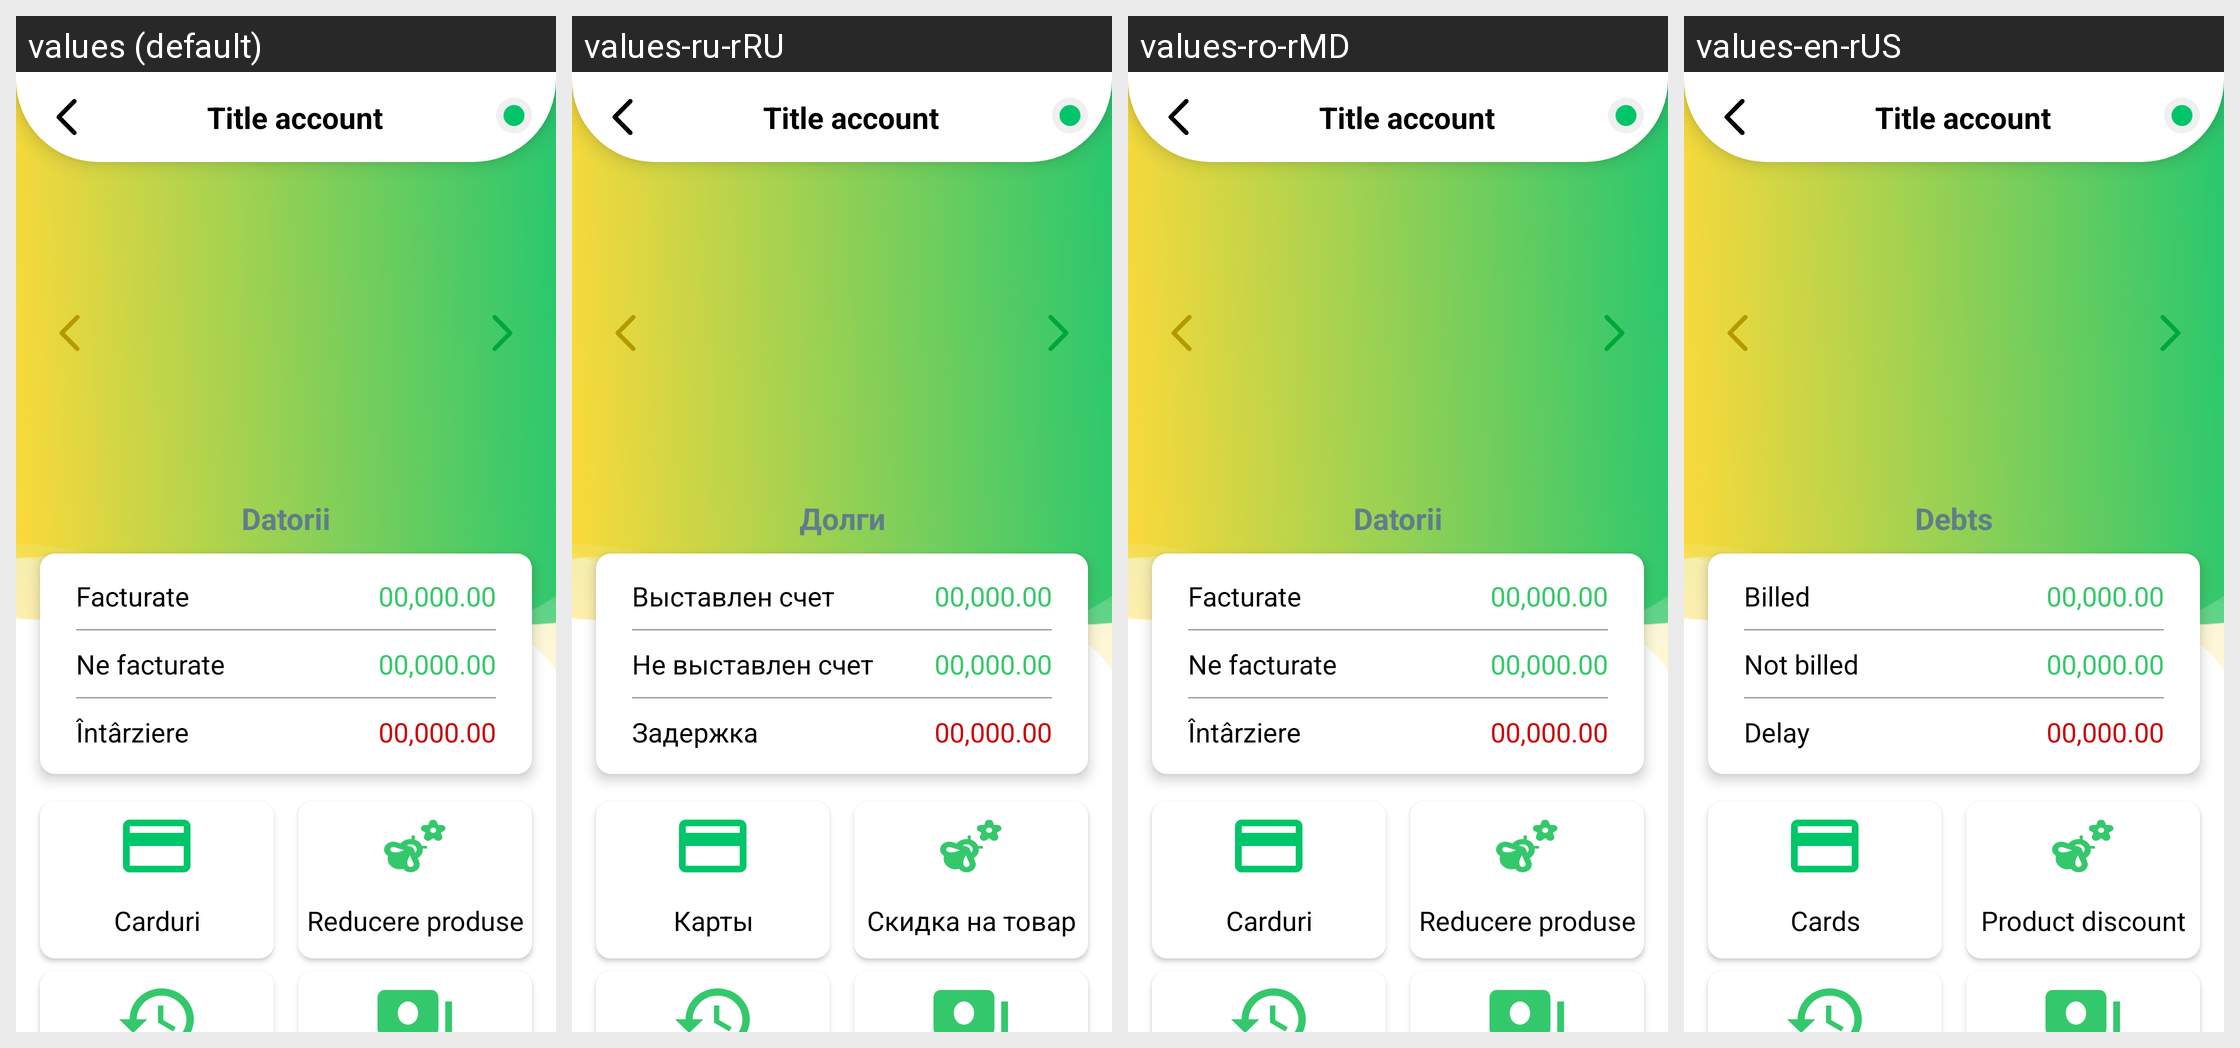

For this localized Android screen grid, give each drawn string resource with its value in every locale shown.
Android screen res/layout/activity_juridic_account.xml rendered under 4 locales, left to right: values (default), values-ru-rRU, values-ro-rMD, values-en-rUS. Device: Nexus 5 (rendered at 1080×1920; each locale shown at half size, 540×960, under a caption strip naming it); theme AppTHeme.
Strings drawn on this screen, with the default value and each locale's value (text and hints the layout hard-codes, and strings that could not be matched under every locale, appear in the picture but are not listed):

datorii_juridic
  values: Datorii
  values-ru-rRU: Долги
  values-ro-rMD: Datorii
  values-en-rUS: Debts

juric_doc_facturate
  values: Facturate
  values-ru-rRU: Выставлен счет
  values-ro-rMD: Facturate
  values-en-rUS: Billed

juric_doc_ne_facturate
  values: Ne facturate
  values-ru-rRU: Не выставлен счет
  values-ro-rMD: Ne facturate
  values-en-rUS: Not billed

juric_doc_datorii
  values: Întârziere
  values-ru-rRU: Задержка
  values-ro-rMD: Întârziere
  values-en-rUS: Delay

account_menu_btn_cards
  values: Carduri
  values-ru-rRU: Карты
  values-ro-rMD: Carduri
  values-en-rUS: Cards

account_menu_btn_products
  values: Reducere produse
  values-ru-rRU: Скидка на товар
  values-ro-rMD: Reducere produse
  values-en-rUS: Product discount
